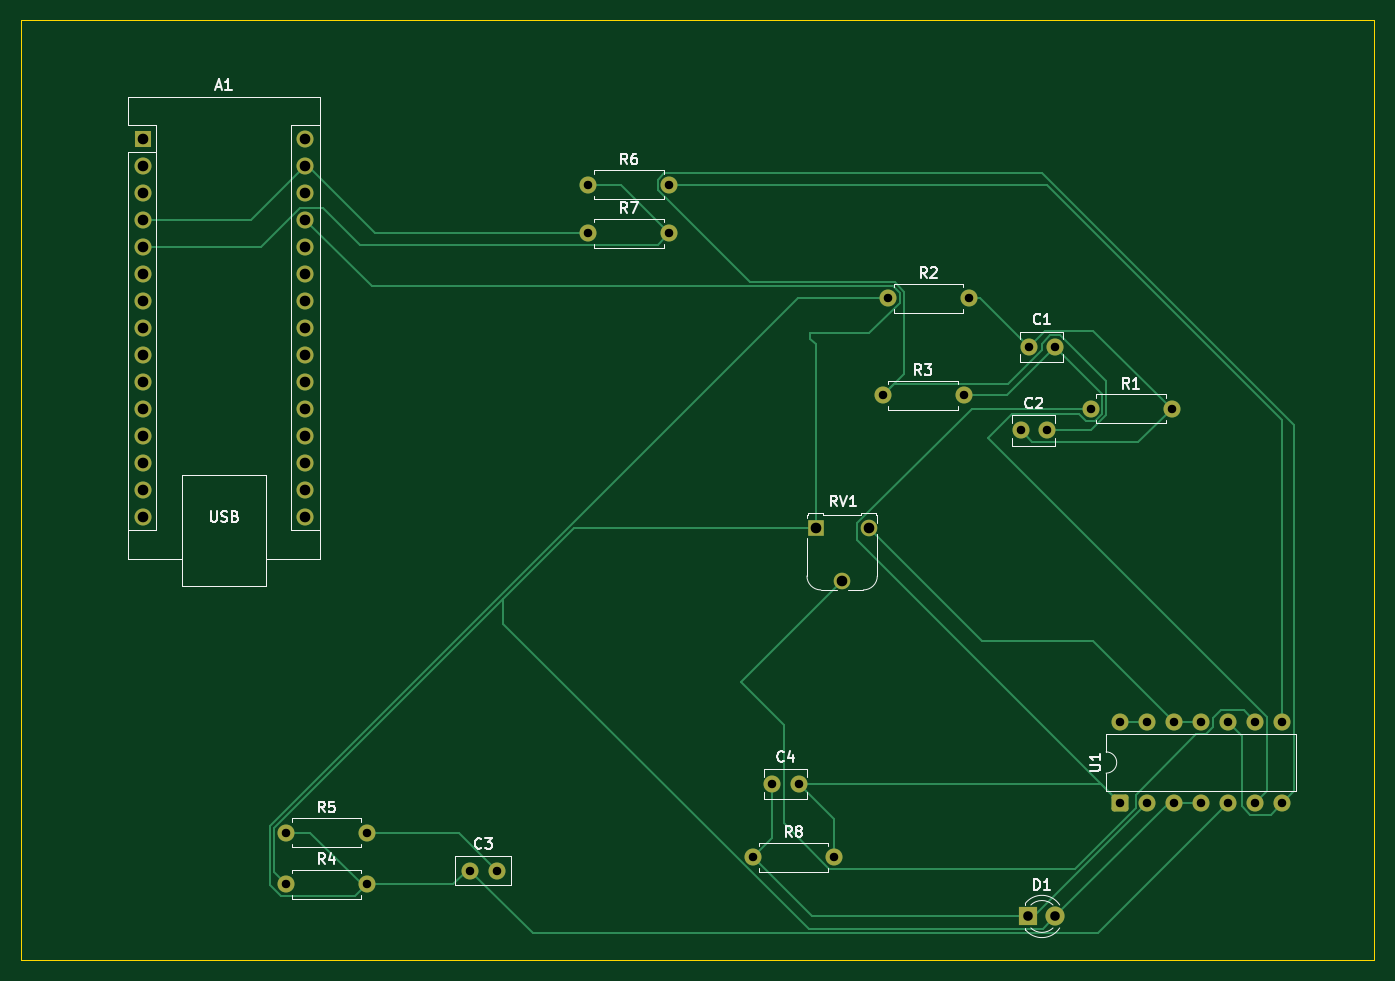
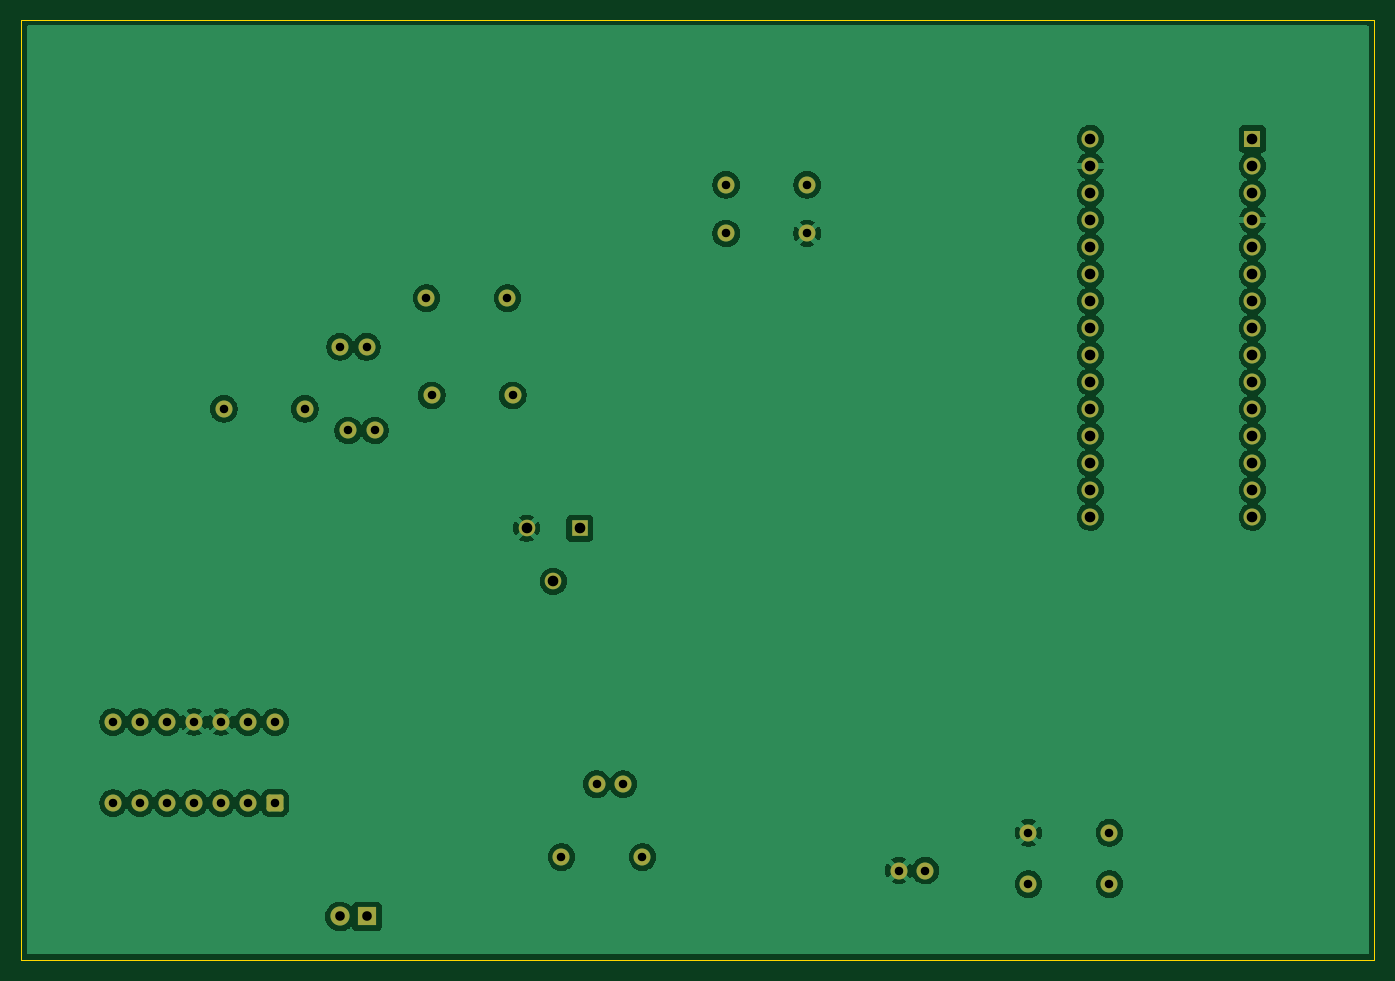
Circuit board: 11 layer files. Board 127.3 x 88.4 mm.
- bottom_copper: AnalogIRRemoteReciever-B_Cu.gbr (117607 bytes)
- bottom_mask: AnalogIRRemoteReciever-B_Mask.gbr (3446 bytes)
- paste: AnalogIRRemoteReciever-B_Paste.gbr (467 bytes)
- bottom_silk: AnalogIRRemoteReciever-B_Silkscreen.gbr (468 bytes)
- outline: AnalogIRRemoteReciever-Edge_Cuts.gbr (697 bytes)
- top_copper: AnalogIRRemoteReciever-F_Cu.gbr (13850 bytes)
- top_mask: AnalogIRRemoteReciever-F_Mask.gbr (3446 bytes)
- paste: AnalogIRRemoteReciever-F_Paste.gbr (467 bytes)
- top_silk: AnalogIRRemoteReciever-F_Silkscreen.gbr (26138 bytes)
- drill: AnalogIRRemoteReciever-NPTH.drl (264 bytes)
- drill: AnalogIRRemoteReciever-PTH.drl (1649 bytes)

=== bottom_copper: AnalogIRRemoteReciever-B_Cu.gbr (117607 bytes, source omitted) ===
=== bottom_mask: AnalogIRRemoteReciever-B_Mask.gbr ===
%TF.GenerationSoftware,KiCad,Pcbnew,10.0.3*%
%TF.CreationDate,2026-05-29T13:02:23-04:00*%
%TF.ProjectId,AnalogIRRemoteReciever,416e616c-6f67-4495-9252-656d6f746552,rev?*%
%TF.SameCoordinates,Original*%
%TF.FileFunction,Soldermask,Bot*%
%TF.FilePolarity,Negative*%
%FSLAX46Y46*%
G04 Gerber Fmt 4.6, Leading zero omitted, Abs format (unit mm)*
G04 Created by KiCad (PCBNEW 10.0.3) date 2026-05-29 13:02:23*
%MOMM*%
%LPD*%
G01*
G04 APERTURE LIST*
G04 Aperture macros list*
%AMRoundRect*
0 Rectangle with rounded corners*
0 $1 Rounding radius*
0 $2 $3 $4 $5 $6 $7 $8 $9 X,Y pos of 4 corners*
0 Add a 4 corners polygon primitive as box body*
4,1,4,$2,$3,$4,$5,$6,$7,$8,$9,$2,$3,0*
0 Add four circle primitives for the rounded corners*
1,1,$1+$1,$2,$3*
1,1,$1+$1,$4,$5*
1,1,$1+$1,$6,$7*
1,1,$1+$1,$8,$9*
0 Add four rect primitives between the rounded corners*
20,1,$1+$1,$2,$3,$4,$5,0*
20,1,$1+$1,$4,$5,$6,$7,0*
20,1,$1+$1,$6,$7,$8,$9,0*
20,1,$1+$1,$8,$9,$2,$3,0*%
G04 Aperture macros list end*
%ADD10R,1.560000X1.560000*%
%ADD11C,1.560000*%
%ADD12C,1.600000*%
%ADD13R,1.600000X1.600000*%
%ADD14O,1.600000X1.600000*%
%ADD15RoundRect,0.250000X0.550000X-0.550000X0.550000X0.550000X-0.550000X0.550000X-0.550000X-0.550000X0*%
%ADD16R,1.800000X1.800000*%
%ADD17C,1.800000*%
G04 APERTURE END LIST*
D10*
%TO.C,RV1*%
X150916000Y-98598000D03*
D11*
X153416000Y-103598000D03*
X155916000Y-98598000D03*
%TD*%
D12*
%TO.C,R8*%
X145034000Y-129540000D03*
X152654000Y-129540000D03*
%TD*%
%TO.C,R7*%
X129540000Y-70866000D03*
X137160000Y-70866000D03*
%TD*%
%TO.C,R6*%
X129540000Y-66294000D03*
X137160000Y-66294000D03*
%TD*%
%TO.C,R5*%
X101092000Y-127254000D03*
X108712000Y-127254000D03*
%TD*%
%TO.C,R3*%
X157226000Y-86106000D03*
X164846000Y-86106000D03*
%TD*%
%TO.C,R2*%
X157734000Y-76962000D03*
X165354000Y-76962000D03*
%TD*%
%TO.C,R1*%
X176784000Y-87376000D03*
X184404000Y-87376000D03*
%TD*%
%TO.C,C4*%
X146832000Y-122682000D03*
X149332000Y-122682000D03*
%TD*%
%TO.C,C3*%
X118404000Y-130810000D03*
X120904000Y-130810000D03*
%TD*%
%TO.C,C2*%
X170200000Y-89408000D03*
X172700000Y-89408000D03*
%TD*%
%TO.C,C1*%
X170962000Y-81534000D03*
X173462000Y-81534000D03*
%TD*%
D13*
%TO.C,A1*%
X87640000Y-61976000D03*
D14*
X87640000Y-64516000D03*
X87640000Y-67056000D03*
X87640000Y-69596000D03*
X87640000Y-72136000D03*
X87640000Y-74676000D03*
X87640000Y-77216000D03*
X87640000Y-79756000D03*
X87640000Y-82296000D03*
X87640000Y-84836000D03*
X87640000Y-87376000D03*
X87640000Y-89916000D03*
X87640000Y-92456000D03*
X87640000Y-94996000D03*
X87640000Y-97536000D03*
X102880000Y-97536000D03*
X102880000Y-94996000D03*
X102880000Y-92456000D03*
X102880000Y-89916000D03*
X102880000Y-87376000D03*
X102880000Y-84836000D03*
X102880000Y-82296000D03*
X102880000Y-79756000D03*
X102880000Y-77216000D03*
X102880000Y-74676000D03*
X102880000Y-72136000D03*
X102880000Y-69596000D03*
X102880000Y-67056000D03*
X102880000Y-64516000D03*
X102880000Y-61976000D03*
%TD*%
D15*
%TO.C,U1*%
X179578000Y-124455000D03*
D12*
X182118000Y-124455000D03*
X184658000Y-124455000D03*
X187198000Y-124455000D03*
X189738000Y-124455000D03*
X192278000Y-124455000D03*
X194818000Y-124455000D03*
X194818000Y-116835000D03*
X192278000Y-116835000D03*
X189738000Y-116835000D03*
X187198000Y-116835000D03*
X184658000Y-116835000D03*
X182118000Y-116835000D03*
X179578000Y-116835000D03*
%TD*%
%TO.C,R4*%
X101092000Y-132080000D03*
X108712000Y-132080000D03*
%TD*%
D16*
%TO.C,D1*%
X170942000Y-135128000D03*
D17*
X173482000Y-135128000D03*
%TD*%
M02*

=== paste: AnalogIRRemoteReciever-B_Paste.gbr ===
%TF.GenerationSoftware,KiCad,Pcbnew,10.0.3*%
%TF.CreationDate,2026-05-29T13:02:23-04:00*%
%TF.ProjectId,AnalogIRRemoteReciever,416e616c-6f67-4495-9252-656d6f746552,rev?*%
%TF.SameCoordinates,Original*%
%TF.FileFunction,Paste,Bot*%
%TF.FilePolarity,Positive*%
%FSLAX46Y46*%
G04 Gerber Fmt 4.6, Leading zero omitted, Abs format (unit mm)*
G04 Created by KiCad (PCBNEW 10.0.3) date 2026-05-29 13:02:23*
%MOMM*%
%LPD*%
G01*
G04 APERTURE LIST*
G04 APERTURE END LIST*
M02*

=== bottom_silk: AnalogIRRemoteReciever-B_Silkscreen.gbr ===
%TF.GenerationSoftware,KiCad,Pcbnew,10.0.3*%
%TF.CreationDate,2026-05-29T13:02:23-04:00*%
%TF.ProjectId,AnalogIRRemoteReciever,416e616c-6f67-4495-9252-656d6f746552,rev?*%
%TF.SameCoordinates,Original*%
%TF.FileFunction,Legend,Bot*%
%TF.FilePolarity,Positive*%
%FSLAX46Y46*%
G04 Gerber Fmt 4.6, Leading zero omitted, Abs format (unit mm)*
G04 Created by KiCad (PCBNEW 10.0.3) date 2026-05-29 13:02:23*
%MOMM*%
%LPD*%
G01*
G04 APERTURE LIST*
G04 APERTURE END LIST*
M02*

=== outline: AnalogIRRemoteReciever-Edge_Cuts.gbr ===
%TF.GenerationSoftware,KiCad,Pcbnew,10.0.3*%
%TF.CreationDate,2026-05-29T13:02:23-04:00*%
%TF.ProjectId,AnalogIRRemoteReciever,416e616c-6f67-4495-9252-656d6f746552,rev?*%
%TF.SameCoordinates,Original*%
%TF.FileFunction,Profile,NP*%
%FSLAX46Y46*%
G04 Gerber Fmt 4.6, Leading zero omitted, Abs format (unit mm)*
G04 Created by KiCad (PCBNEW 10.0.3) date 2026-05-29 13:02:23*
%MOMM*%
%LPD*%
G01*
G04 APERTURE LIST*
%TA.AperFunction,Profile*%
%ADD10C,0.050000*%
%TD*%
G04 APERTURE END LIST*
D10*
X76200000Y-50800000D02*
X76200000Y-139192000D01*
X203454000Y-139192000D02*
X76200000Y-139192000D01*
X203454000Y-50800000D02*
X203454000Y-139192000D01*
X76200000Y-50800000D02*
X203454000Y-50800000D01*
M02*

=== top_copper: AnalogIRRemoteReciever-F_Cu.gbr (13850 bytes, source omitted) ===
=== top_mask: AnalogIRRemoteReciever-F_Mask.gbr ===
%TF.GenerationSoftware,KiCad,Pcbnew,10.0.3*%
%TF.CreationDate,2026-05-29T13:02:23-04:00*%
%TF.ProjectId,AnalogIRRemoteReciever,416e616c-6f67-4495-9252-656d6f746552,rev?*%
%TF.SameCoordinates,Original*%
%TF.FileFunction,Soldermask,Top*%
%TF.FilePolarity,Negative*%
%FSLAX46Y46*%
G04 Gerber Fmt 4.6, Leading zero omitted, Abs format (unit mm)*
G04 Created by KiCad (PCBNEW 10.0.3) date 2026-05-29 13:02:23*
%MOMM*%
%LPD*%
G01*
G04 APERTURE LIST*
G04 Aperture macros list*
%AMRoundRect*
0 Rectangle with rounded corners*
0 $1 Rounding radius*
0 $2 $3 $4 $5 $6 $7 $8 $9 X,Y pos of 4 corners*
0 Add a 4 corners polygon primitive as box body*
4,1,4,$2,$3,$4,$5,$6,$7,$8,$9,$2,$3,0*
0 Add four circle primitives for the rounded corners*
1,1,$1+$1,$2,$3*
1,1,$1+$1,$4,$5*
1,1,$1+$1,$6,$7*
1,1,$1+$1,$8,$9*
0 Add four rect primitives between the rounded corners*
20,1,$1+$1,$2,$3,$4,$5,0*
20,1,$1+$1,$4,$5,$6,$7,0*
20,1,$1+$1,$6,$7,$8,$9,0*
20,1,$1+$1,$8,$9,$2,$3,0*%
G04 Aperture macros list end*
%ADD10R,1.560000X1.560000*%
%ADD11C,1.560000*%
%ADD12C,1.600000*%
%ADD13R,1.600000X1.600000*%
%ADD14O,1.600000X1.600000*%
%ADD15RoundRect,0.250000X0.550000X-0.550000X0.550000X0.550000X-0.550000X0.550000X-0.550000X-0.550000X0*%
%ADD16R,1.800000X1.800000*%
%ADD17C,1.800000*%
G04 APERTURE END LIST*
D10*
%TO.C,RV1*%
X150916000Y-98598000D03*
D11*
X153416000Y-103598000D03*
X155916000Y-98598000D03*
%TD*%
D12*
%TO.C,R8*%
X145034000Y-129540000D03*
X152654000Y-129540000D03*
%TD*%
%TO.C,R7*%
X129540000Y-70866000D03*
X137160000Y-70866000D03*
%TD*%
%TO.C,R6*%
X129540000Y-66294000D03*
X137160000Y-66294000D03*
%TD*%
%TO.C,R5*%
X101092000Y-127254000D03*
X108712000Y-127254000D03*
%TD*%
%TO.C,R3*%
X157226000Y-86106000D03*
X164846000Y-86106000D03*
%TD*%
%TO.C,R2*%
X157734000Y-76962000D03*
X165354000Y-76962000D03*
%TD*%
%TO.C,R1*%
X176784000Y-87376000D03*
X184404000Y-87376000D03*
%TD*%
%TO.C,C4*%
X146832000Y-122682000D03*
X149332000Y-122682000D03*
%TD*%
%TO.C,C3*%
X118404000Y-130810000D03*
X120904000Y-130810000D03*
%TD*%
%TO.C,C2*%
X170200000Y-89408000D03*
X172700000Y-89408000D03*
%TD*%
%TO.C,C1*%
X170962000Y-81534000D03*
X173462000Y-81534000D03*
%TD*%
D13*
%TO.C,A1*%
X87640000Y-61976000D03*
D14*
X87640000Y-64516000D03*
X87640000Y-67056000D03*
X87640000Y-69596000D03*
X87640000Y-72136000D03*
X87640000Y-74676000D03*
X87640000Y-77216000D03*
X87640000Y-79756000D03*
X87640000Y-82296000D03*
X87640000Y-84836000D03*
X87640000Y-87376000D03*
X87640000Y-89916000D03*
X87640000Y-92456000D03*
X87640000Y-94996000D03*
X87640000Y-97536000D03*
X102880000Y-97536000D03*
X102880000Y-94996000D03*
X102880000Y-92456000D03*
X102880000Y-89916000D03*
X102880000Y-87376000D03*
X102880000Y-84836000D03*
X102880000Y-82296000D03*
X102880000Y-79756000D03*
X102880000Y-77216000D03*
X102880000Y-74676000D03*
X102880000Y-72136000D03*
X102880000Y-69596000D03*
X102880000Y-67056000D03*
X102880000Y-64516000D03*
X102880000Y-61976000D03*
%TD*%
D15*
%TO.C,U1*%
X179578000Y-124455000D03*
D12*
X182118000Y-124455000D03*
X184658000Y-124455000D03*
X187198000Y-124455000D03*
X189738000Y-124455000D03*
X192278000Y-124455000D03*
X194818000Y-124455000D03*
X194818000Y-116835000D03*
X192278000Y-116835000D03*
X189738000Y-116835000D03*
X187198000Y-116835000D03*
X184658000Y-116835000D03*
X182118000Y-116835000D03*
X179578000Y-116835000D03*
%TD*%
%TO.C,R4*%
X101092000Y-132080000D03*
X108712000Y-132080000D03*
%TD*%
D16*
%TO.C,D1*%
X170942000Y-135128000D03*
D17*
X173482000Y-135128000D03*
%TD*%
M02*

=== paste: AnalogIRRemoteReciever-F_Paste.gbr ===
%TF.GenerationSoftware,KiCad,Pcbnew,10.0.3*%
%TF.CreationDate,2026-05-29T13:02:23-04:00*%
%TF.ProjectId,AnalogIRRemoteReciever,416e616c-6f67-4495-9252-656d6f746552,rev?*%
%TF.SameCoordinates,Original*%
%TF.FileFunction,Paste,Top*%
%TF.FilePolarity,Positive*%
%FSLAX46Y46*%
G04 Gerber Fmt 4.6, Leading zero omitted, Abs format (unit mm)*
G04 Created by KiCad (PCBNEW 10.0.3) date 2026-05-29 13:02:23*
%MOMM*%
%LPD*%
G01*
G04 APERTURE LIST*
G04 APERTURE END LIST*
M02*

=== top_silk: AnalogIRRemoteReciever-F_Silkscreen.gbr (26138 bytes, source omitted) ===
=== drill: AnalogIRRemoteReciever-NPTH.drl ===
M48
; DRILL file KiCad 10.0.3 date 2026-05-29T13:02:55
; FORMAT={-:-/ absolute / metric / decimal}
; #@! TF.CreationDate,2026-05-29T13:02:55-04:00
; #@! TF.GenerationSoftware,Kicad,Pcbnew,10.0.3
; #@! TF.FileFunction,NonPlated,1,2,NPTH
FMAT,2
METRIC
%
G90
G05
M30

=== drill: AnalogIRRemoteReciever-PTH.drl ===
M48
; DRILL file KiCad 10.0.3 date 2026-05-29T13:02:55
; FORMAT={-:-/ absolute / metric / decimal}
; #@! TF.CreationDate,2026-05-29T13:02:55-04:00
; #@! TF.GenerationSoftware,Kicad,Pcbnew,10.0.3
; #@! TF.FileFunction,Plated,1,2,PTH
FMAT,2
METRIC
; #@! TA.AperFunction,Plated,PTH,ComponentDrill
T1C0.800
; #@! TA.AperFunction,Plated,PTH,ComponentDrill
T2C0.900
; #@! TA.AperFunction,Plated,PTH,ComponentDrill
T3C1.000
%
G90
G05
T1
X101.092Y-127.254
X101.092Y-132.08
X108.712Y-127.254
X108.712Y-132.08
X118.404Y-130.81
X120.904Y-130.81
X129.54Y-66.294
X129.54Y-70.866
X137.16Y-66.294
X137.16Y-70.866
X145.034Y-129.54
X146.832Y-122.682
X149.332Y-122.682
X152.654Y-129.54
X157.226Y-86.106
X157.734Y-76.962
X164.846Y-86.106
X165.354Y-76.962
X170.2Y-89.408
X170.962Y-81.534
X172.7Y-89.408
X173.462Y-81.534
X176.784Y-87.376
X179.578Y-116.835
X179.578Y-124.455
X182.118Y-116.835
X182.118Y-124.455
X184.404Y-87.376
X184.658Y-116.835
X184.658Y-124.455
X187.198Y-116.835
X187.198Y-124.455
X189.738Y-116.835
X189.738Y-124.455
X192.278Y-116.835
X192.278Y-124.455
X194.818Y-116.835
X194.818Y-124.455
T2
X170.942Y-135.128
X173.482Y-135.128
T3
X87.64Y-61.976
X87.64Y-64.516
X87.64Y-67.056
X87.64Y-69.596
X87.64Y-72.136
X87.64Y-74.676
X87.64Y-77.216
X87.64Y-79.756
X87.64Y-82.296
X87.64Y-84.836
X87.64Y-87.376
X87.64Y-89.916
X87.64Y-92.456
X87.64Y-94.996
X87.64Y-97.536
X102.88Y-61.976
X102.88Y-64.516
X102.88Y-67.056
X102.88Y-69.596
X102.88Y-72.136
X102.88Y-74.676
X102.88Y-77.216
X102.88Y-79.756
X102.88Y-82.296
X102.88Y-84.836
X102.88Y-87.376
X102.88Y-89.916
X102.88Y-92.456
X102.88Y-94.996
X102.88Y-97.536
X150.916Y-98.598
X153.416Y-103.598
X155.916Y-98.598
M30
